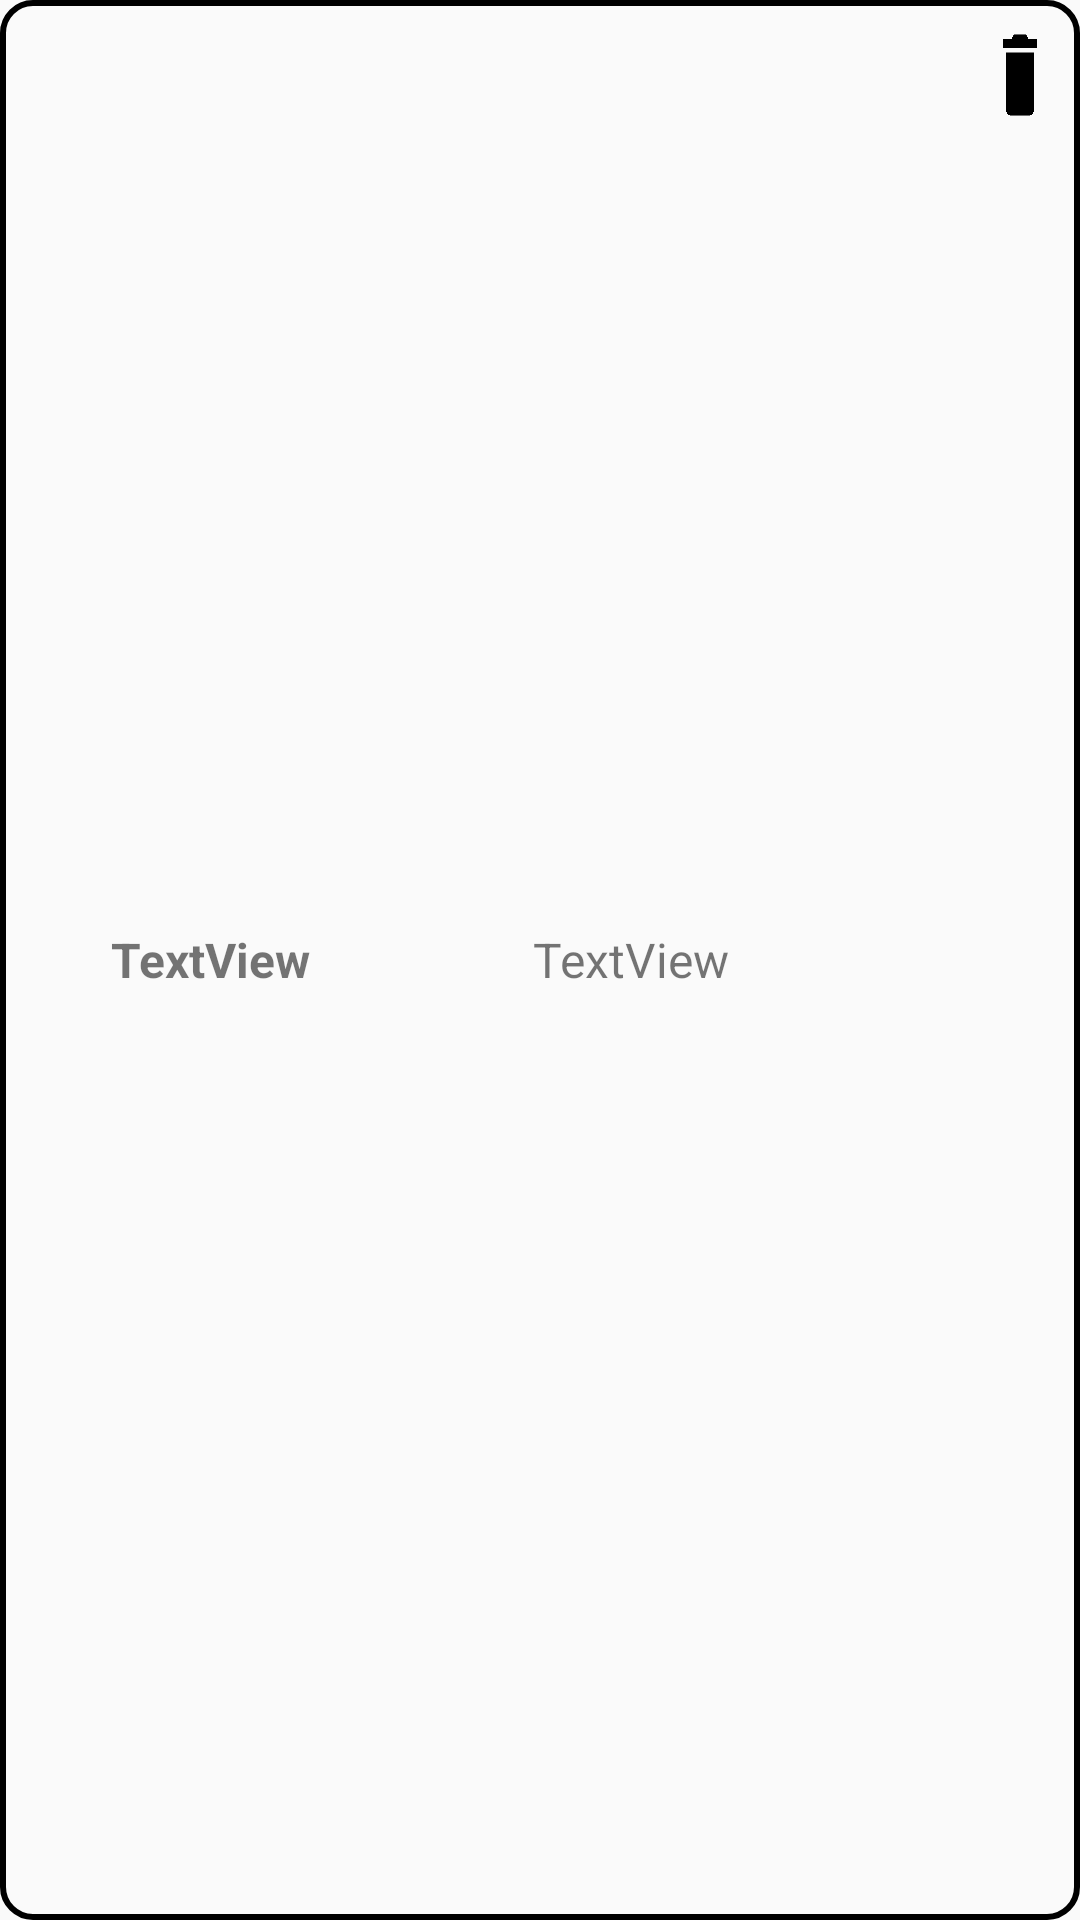

The Android layout XML behind this screen, and the referenced resources:
<!-- AndroidManifest.xml: application theme AppTheme -->
<!-- res/layout/word_section.xml -->
<?xml version="1.0" encoding="utf-8"?>
<LinearLayout xmlns:android="http://schemas.android.com/apk/res/android"
    xmlns:app="http://schemas.android.com/apk/res-auto"
    android:id="@+id/word_section"
    android:layout_width="match_parent"
    android:layout_height="wrap_content"
    android:background="@drawable/border_background"
    android:clickable="true"
    android:longClickable="true">

    <TextView
        android:id="@+id/french_word"
        android:layout_width="150dp"
        android:layout_height="match_parent"
        android:layout_weight="1"
        android:gravity="center_horizontal|center_vertical"
        android:text="TextView"
        android:textSize="16dp"
        android:textStyle="bold" />

    <TextView
        android:id="@+id/english_word"
        android:layout_width="150dp"
        android:layout_height="match_parent"
        android:layout_weight="1"
        android:gravity="center_horizontal|center_vertical"
        android:text="TextView"
        android:textSize="16dp" />

    <ImageButton
        android:id="@+id/editButton"
        android:layout_width="50dp"
        android:layout_height="50dp"
        android:layout_weight="1"
        android:backgroundTint="#00FFFFFF"
        android:scaleType="fitXY"
        app:srcCompat="@drawable/edit_icon" />

    <ImageButton
        android:id="@+id/deleteButton"
        android:layout_width="50dp"
        android:layout_height="50dp"
        android:layout_weight="1"
        android:backgroundTint="#00FFFFFF"
        android:scaleType="fitXY"
        app:srcCompat="@drawable/trash_icon" />
</LinearLayout>
<!-- resources referenced by this layout -->
<resources>
  <!-- drawable border_background (drawable) -->
  <?xml version="1.0" encoding="utf-8"?>
  <selector xmlns:android="http://schemas.android.com/apk/res/android">
      <item>
          <shape>
              <stroke android:width="2dp" android:color="@color/black"></stroke>
              <corners android:radius="10dp"></corners>
          </shape>
      </item>
  </selector>
  <!-- drawable trash_icon: png bitmap (drawable, 5136 bytes) -->
  <style name="AppTheme" parent="Theme.AppCompat.Light.NoActionBar">
          
          <item name="colorPrimary">@color/colorPrimary</item>
          <item name="colorPrimaryDark">@color/colorPrimaryDark</item>
          <item name="colorAccent">@color/colorAccent</item>
      </style>
  <color name="black">#000000</color>
  <color name="colorPrimary">#008577</color>
  <color name="colorPrimaryDark">#00574B</color>
  <color name="colorAccent">#D81B60</color>
</resources>
